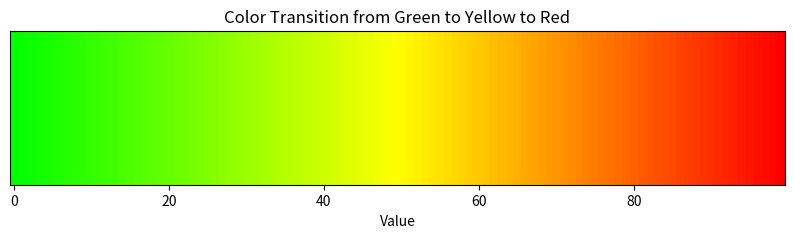

Recreate this plot in Python.
import matplotlib.pyplot as plt
import numpy as np

def value_to_color(value):
    """Returns an RGB color value transitioning from green (0) to yellow (0.5) to red (1) based on input value (0 to 1)."""
    if not 0 <= value <= 1:
        raise ValueError("Value must be between 0 and 1")
    if value <= 0.5:
        # Transition from green to yellow
        red = 2 * value
        green = 1
        blue = 0
    else:
        # Transition from yellow to red
        red = 1
        green = 2 * (1 - value)
        blue = 0
    return (red, green, blue)

# Generate values and corresponding colors
values = np.linspace(0, 1, 100)
colors = [value_to_color(v) for v in values]

plt.figure(figsize=(10, 2))
plt.imshow([colors], aspect='auto')
plt.gca().axes.get_yaxis().set_visible(False)
plt.title('Color Transition from Green to Yellow to Red')
plt.xlabel('Value')
plt.show()
